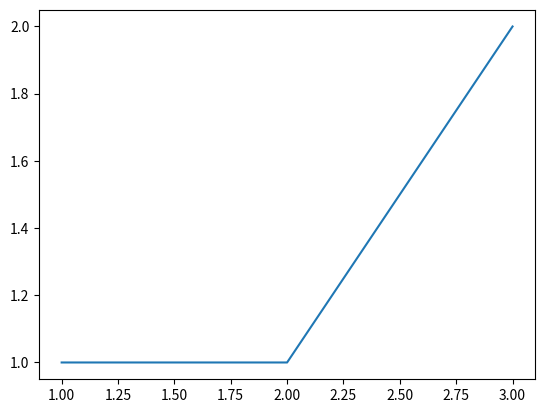

Here is the Python script that generated this plot:
"""! @brief [description du fichier]
 @file app_courbe.py
 @section libs Librairies/Modules
  - typing (lien)
  - matplotlib.pyplot (lien)
 @section authors Auteur(s)
[redacted]
"""
from typing import List
import matplotlib.pyplot as plt


class Point:
    """!
    @brief [Description de la classe]


    """

    def __init__(self, pos_x: float, pos_y: float):
        self.__x = pos_x
        self.__y = pos_y

    def get_x(self):
        """!
        @brief [Description de la fonction]

        Paramètres :
            @param self => [description]

        """
        return self.__x

    def get_y(self):
        """!
        @brief [Description de la fonction]

        Paramètres :
            @param self => [description]

        """
        return self.__y


class Courbe:
    """!
    @brief [Description de la classe]


    """

    def __init__(self):
        """!
        @brief [Description de la fonction]

        Paramètres :
            @param self => [description]

        """
        self.__liste_points: List[Point] = []

    def ajouter_point(self, point: Point):
        """!
        @brief [Description de la fonction]

        Paramètres :
            @param self => [description]
            @param point : Point => [description]

        """
        self.__liste_points.append(point)

    def affiche(self):
        """!
        @brief [Description de la fonction]

        Paramètres :
            @param self => [description]

        """
        liste_x, liste_y = [], []
        for point in self.__liste_points:
            liste_x.append(point.get_x())
            liste_y.append(point.get_y())

        plt.plot(liste_x, liste_y)
        plt.show()


if __name__ == "__main__":
    crb: Courbe = Courbe()
    crb.ajouter_point(Point(1, 1))
    crb.ajouter_point(Point(2, 1))
    crb.ajouter_point(Point(3, 2))
    crb.affiche()
